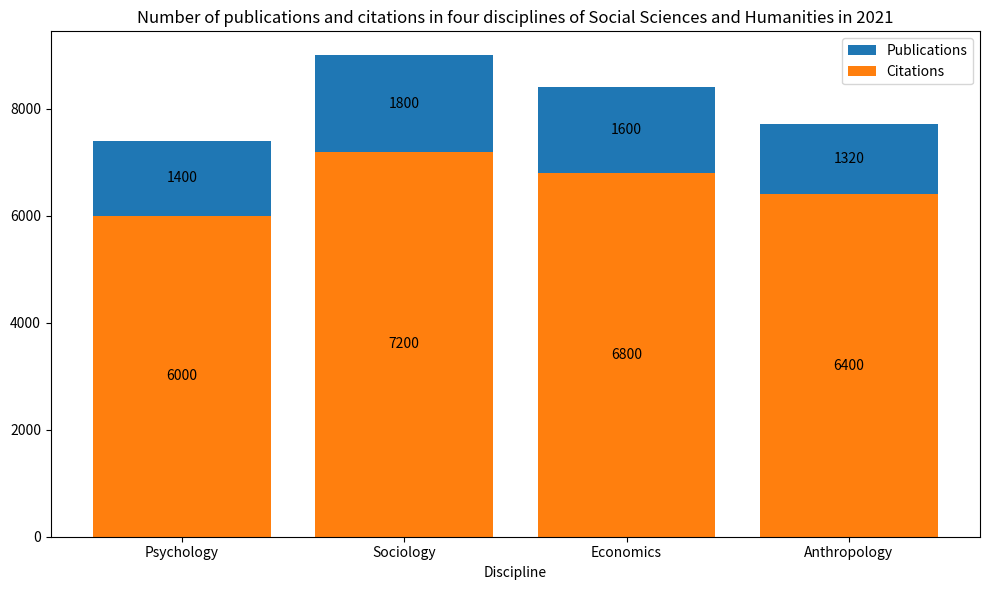

Recreate this plot in Python. (Note: this script raises an exception after producing the figure.)

import matplotlib.pyplot as plt
import numpy as np

discipline = np.array(['Psychology','Sociology','Economics','Anthropology'])
publications = np.array([1400,1800,1600,1320])
citations = np.array([6000,7200,6800,6400])

fig = plt.figure(figsize=(10,6))
ax = fig.add_subplot()
ax.bar(discipline,publications,bottom=citations,label='Publications')
ax.bar(discipline,citations,label='Citations')
ax.set_title('Number of publications and citations in four disciplines of Social Sciences and Humanities in 2021')
ax.set_xlabel('Discipline')
ax.legend()

for i, v in enumerate(publications):
    ax.text(discipline[i], v/2+citations[i], str(v), fontsize=10, color='black', va='center', ha='center')
for i, v in enumerate(citations):
    ax.text(discipline[i], v/2, str(v), fontsize=10, color='black', va='center', ha='center')

plt.xticks(discipline, [str(i) for i in discipline])
plt.tight_layout()
plt.savefig('Bar Chart/png/214.png')
plt.clf()
